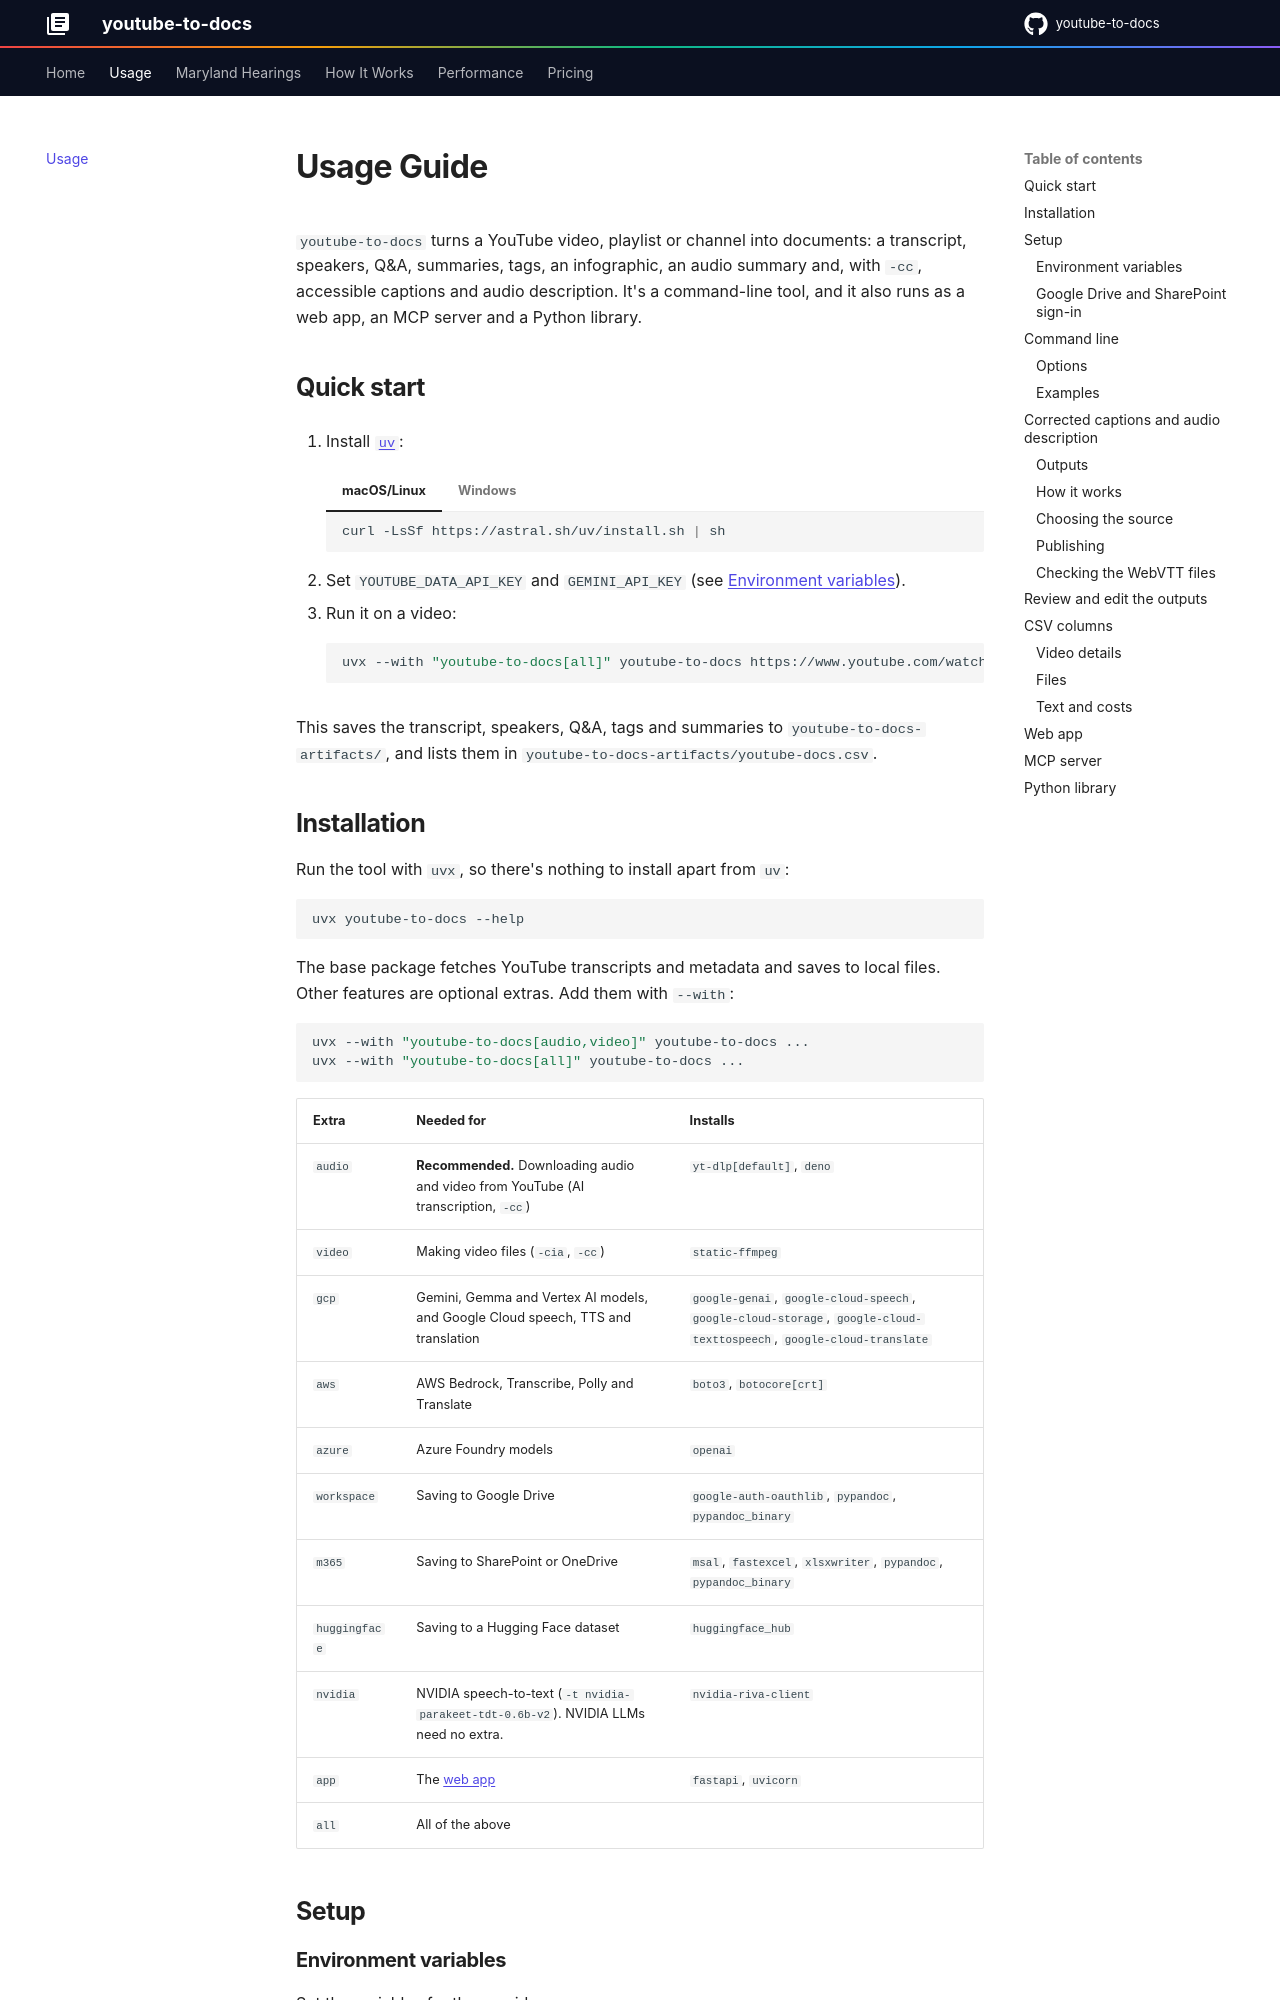

repository: DoIT-Artificial-Intelligence/youtube-to-docs · page: usage/index.html · generator: mkdocs

# Usage Guide

`youtube-to-docs` turns a YouTube video, playlist or channel into documents: a transcript, speakers, Q&A, summaries, tags, an infographic, an audio summary and, with `-cc`, accessible captions and audio description. It's a command-line tool, and it also runs as a web app, an MCP server and a Python library.

## Quick start

1. Install [`uv`](https://docs.astral.sh/uv/):

    === "macOS/Linux"

        ```bash
        curl -LsSf https://astral.sh/uv/install.sh | sh
        ```

    === "Windows"

        ```powershell
        powershell -ExecutionPolicy ByPass -c "irm https://astral.sh/uv/install.ps1 | iex"
        ```

2. Set `YOUTUBE_DATA_API_KEY` and `GEMINI_API_KEY` (see [Environment variables](#environment-variables)).
3. Run it on a video:

    ```bash
    uvx --with "youtube-to-docs[all]" youtube-to-docs https://www.youtube.com/watch?v=atmGAHYpf_c -m
    ```

This saves the transcript, speakers, Q&A, tags and summaries to `youtube-to-docs-artifacts/`, and lists them in `youtube-to-docs-artifacts/youtube-docs.csv`.

## Installation

Run the tool with `uvx`, so there's nothing to install apart from `uv`:

```bash
uvx youtube-to-docs --help
```

The base package fetches YouTube transcripts and metadata and saves to local files. Other features are optional extras. Add them with `--with`:

```bash
uvx --with "youtube-to-docs[audio,video]" youtube-to-docs ...
uvx --with "youtube-to-docs[all]" youtube-to-docs ...
```

| Extra | Needed for | Installs |
| :--- | :--- | :--- |
| `audio` | **Recommended.** Downloading audio and video from YouTube (AI transcription, `-cc`) | `yt-dlp[default]`, `deno` |
| `video` | Making video files (`-cia`, `-cc`) | `static-ffmpeg` |
| `gcp` | Gemini, Gemma and Vertex AI models, and Google Cloud speech, TTS and translation | `google-genai`, `google-cloud-speech`, `google-cloud-storage`, `google-cloud-texttospeech`, `google-cloud-translate` |
| `aws` | AWS Bedrock, Transcribe, Polly and Translate | `boto3`, `botocore[crt]` |
| `azure` | Azure Foundry models | `openai` |
| `workspace` | Saving to Google Drive | `google-auth-oauthlib`, `pypandoc`, `pypandoc_binary` |
| `m365` | Saving to SharePoint or OneDrive | `msal`, `fastexcel`, `xlsxwriter`, `pypandoc`, `pypandoc_binary` |
| `huggingface` | Saving to a Hugging Face dataset | `huggingface_hub` |
| `nvidia` | NVIDIA speech-to-text (`-t nvidia-parakeet-tdt-0.6b-v2`). NVIDIA LLMs need no extra. | `nvidia-riva-client` |
| `app` | The [web app](#web-app) | `fastapi`, `uvicorn` |
| `all` | All of the above | |

## Setup
